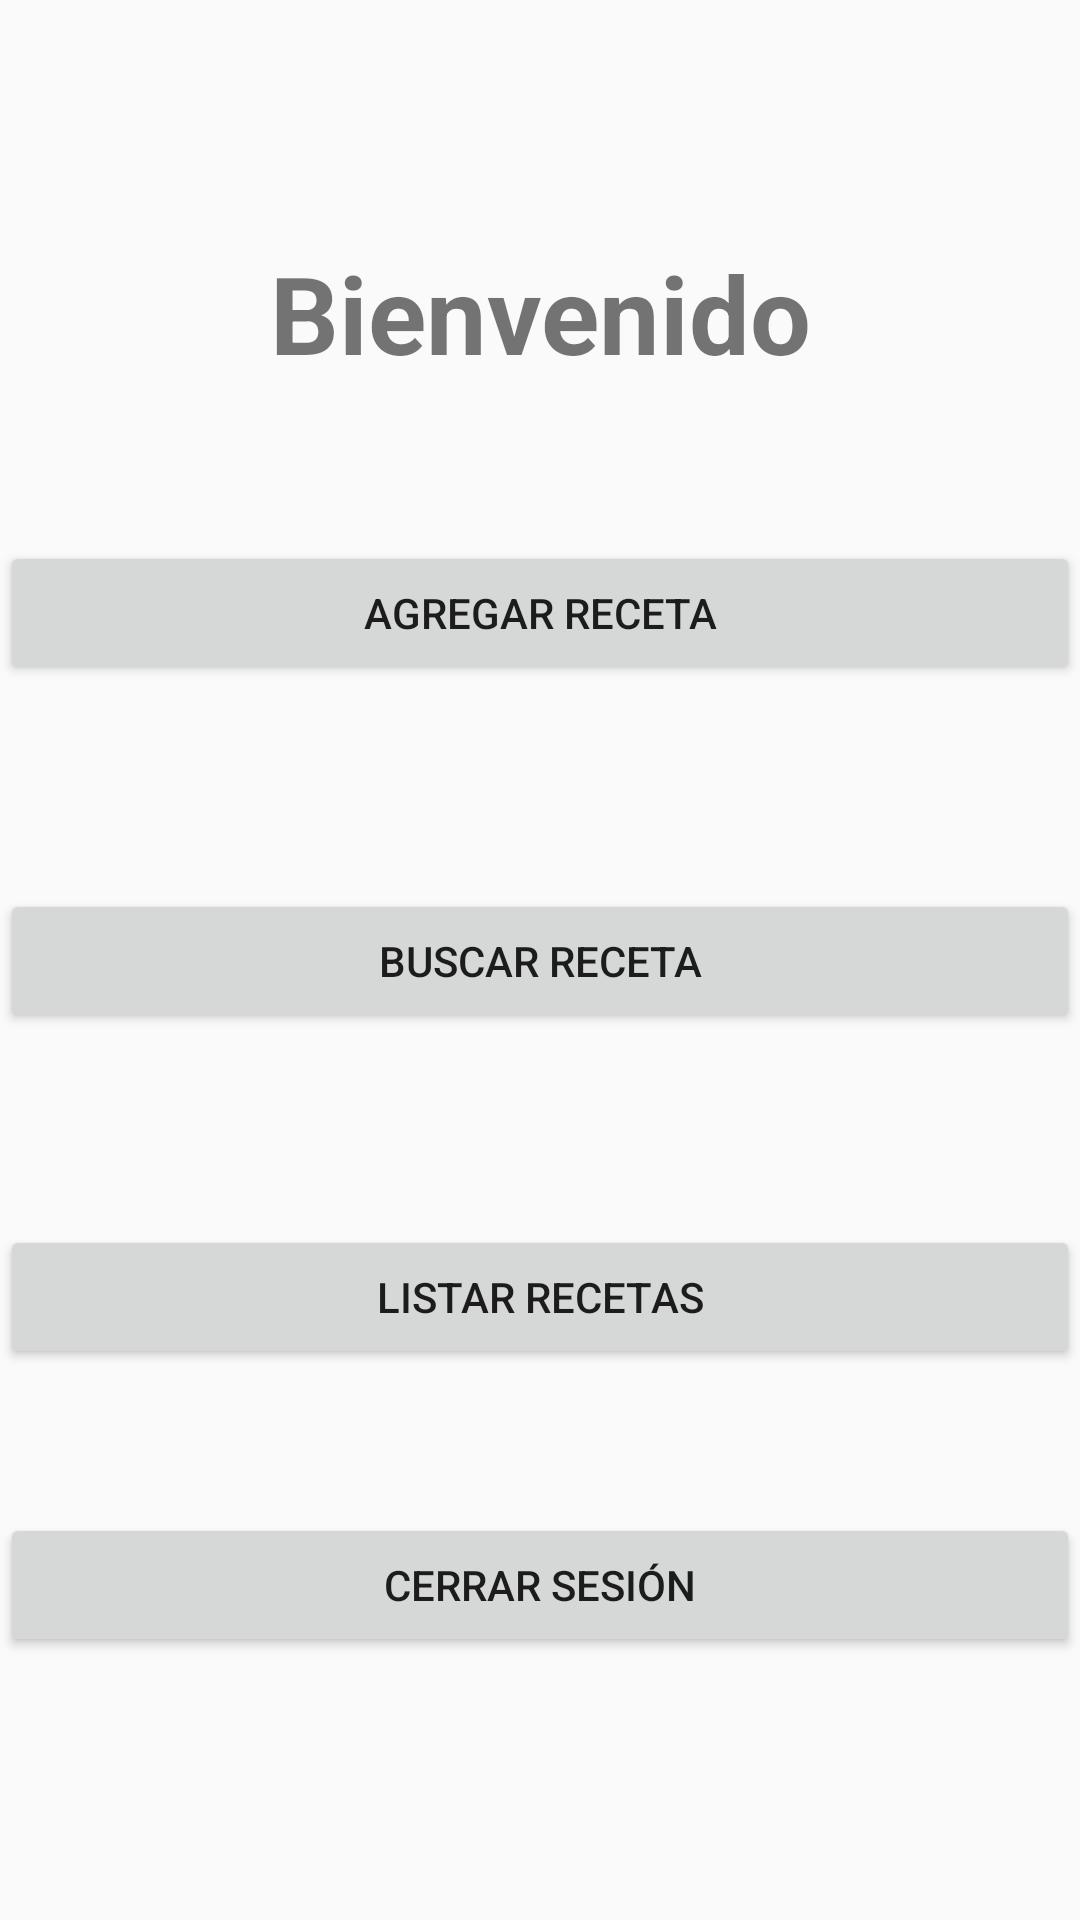

This screen was rendered from an Android layout file. Write that file and the resources it references.
<!-- AndroidManifest.xml: application theme Base.Theme.AppCompat.Light -->
<!-- res/layout/activity_user_home.xml -->
<?xml version="1.0" encoding="utf-8"?>
<android.support.constraint.ConstraintLayout xmlns:android="http://schemas.android.com/apk/res/android"
    xmlns:app="http://schemas.android.com/apk/res-auto"
    xmlns:tools="http://schemas.android.com/tools"
    android:id="@+id/linearLayout"
    android:layout_width="match_parent"
    android:layout_height="match_parent"
    tools:context=".UserHome">

    <Button
        android:id="@+id/button_Listar_Recetas"
        android:layout_width="0dp"
        android:layout_height="wrap_content"
        android:layout_marginTop="64dp"
        android:text="@string/listar_recetas"
        app:layout_constraintEnd_toEndOf="parent"
        app:layout_constraintHorizontal_bias="0.0"
        app:layout_constraintStart_toStartOf="parent"
        app:layout_constraintTop_toBottomOf="@+id/button_Buscar_Receta" />

    <TextView
        android:id="@+id/textView"
        android:layout_width="0dp"
        android:layout_height="wrap_content"
        android:layout_marginTop="80dp"
        android:gravity="center"
        android:text="@string/titleClientHome"
        android:textSize="36sp"
        android:textStyle="bold"
        app:layout_constraintEnd_toEndOf="parent"
        app:layout_constraintHorizontal_bias="0.0"
        app:layout_constraintStart_toStartOf="parent"
        app:layout_constraintTop_toTopOf="parent" />

    <Button
        android:id="@+id/button_Agregar_Receta"
        android:layout_width="0dp"
        android:layout_height="wrap_content"
        android:layout_marginTop="52dp"
        android:text="@string/agregar_receta_client"
        app:layout_constraintEnd_toEndOf="parent"
        app:layout_constraintHorizontal_bias="0.0"
        app:layout_constraintStart_toStartOf="parent"
        app:layout_constraintTop_toBottomOf="@+id/textView" />

    <Button
        android:id="@+id/button_Buscar_Receta"
        android:layout_width="0dp"
        android:layout_height="wrap_content"
        android:layout_marginTop="68dp"
        android:text="@string/buscar_receta"
        app:layout_constraintEnd_toEndOf="parent"
        app:layout_constraintHorizontal_bias="0.0"
        app:layout_constraintStart_toStartOf="parent"
        app:layout_constraintTop_toBottomOf="@+id/button_Agregar_Receta" />

    <Button
        android:id="@+id/button_cerrar_sesion"
        android:layout_width="0dp"
        android:layout_height="wrap_content"
        android:layout_marginTop="48dp"
        android:text="@string/logout"
        app:layout_constraintEnd_toEndOf="parent"
        app:layout_constraintHorizontal_bias="0.0"
        app:layout_constraintStart_toStartOf="parent"
        app:layout_constraintTop_toBottomOf="@+id/button_Listar_Recetas" />

</android.support.constraint.ConstraintLayout>
<!-- resources referenced by this layout -->
<resources>
  <string name="agregar_receta_client">Agregar Receta</string>
  <string name="buscar_receta">Buscar Receta</string>
  <string name="listar_recetas">Listar Recetas</string>
  <string name="logout">Cerrar Sesión</string>
  <string name="titleClientHome">Bienvenido</string>
</resources>
